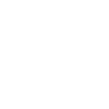
t = 0.00 s
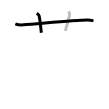
t = 2.25 s
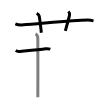
t = 4.50 s
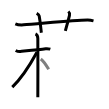
t = 6.50 s
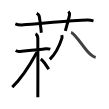
t = 8.75 s
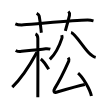
t = 11.00 s

The animated SVG that drew these frames (rendered in a browser with its animation timeline set to each time). Animation: 11 SMIL elements (animate=11); one cycle of 11.00 s.

<svg width="109px" height="109px" viewBox="0 0 px 109px" xmlns="http://www.w3.org/2000/svg" xmlns:xlink="http://www.w3.org/1999/xlink" xml:space="preserve" version="1.1"  baseProfile="full">
<path d="M15.33,23.83c1.38,0.6,5.17,1.17,8.17,1c12.73-0.71,49.44-4.66,64.08-4.74c2.3-0.01,4.77,0.44,5.92,0.74" style="fill:none;stroke:black;stroke-width:3;opacity:0">
  <animate attributeType="CSS" attributeName="opacity" from="0" to="1" begin="0s" dur="1s" repeatCount="Indefinite" fill="freeze" />
</path>
<path d="M36.67,13.33c1.33,0.67,2.38,1.83,2.53,2.62c1.36,7.35,1.75,14.04,2.14,16.71" style="fill:none;stroke:black;stroke-width:3;opacity:0">
  <animate attributeType="CSS" attributeName="opacity" from="0" to="1" begin="1s" dur="1s" repeatCount="Indefinite" fill="freeze" />
</path>
<path d="M68.33,11.5c1.12,1,1.54,2.36,1.17,3.83c-1.12,4.5-2.54,9.75-4.17,15.5" style="fill:none;stroke:black;stroke-width:3;opacity:0">
  <animate attributeType="CSS" attributeName="opacity" from="0" to="1" begin="2s" dur="1s" repeatCount="Indefinite" fill="freeze" />
</path>
<path d="M15.67,50.5c0.34,0.18,2.33,1.25,4.67,1c3.86-0.41,19.12-1.89,25.34-2.78c0.9-0.13,4.09,0.27,4.66,0.44" style="fill:none;stroke:black;stroke-width:3;opacity:0">
  <animate attributeType="CSS" attributeName="opacity" from="0" to="1" begin="3s" dur="1s" repeatCount="Indefinite" fill="freeze" />
</path>
<path d="M35.5,33.83c0.84,0.36,2.33,2.42,2.33,4.67c0,0.74,0.17,54.18,0,58.67" style="fill:none;stroke:black;stroke-width:3;opacity:0">
  <animate attributeType="CSS" attributeName="opacity" from="0" to="1" begin="4s" dur="1s" repeatCount="Indefinite" fill="freeze" />
</path>
<path d="M36.92,52.31c-8.26,15.14-14.67,25.44-24.65,34.78" style="fill:none;stroke:black;stroke-width:3;opacity:0">
  <animate attributeType="CSS" attributeName="opacity" from="0" to="1" begin="5s" dur="1s" repeatCount="Indefinite" fill="freeze" />
</path>
<path d="M40.8,58.93c2.26,1.69,5.99,7.16,7.9,10.43" style="fill:none;stroke:black;stroke-width:3;opacity:0">
  <animate attributeType="CSS" attributeName="opacity" from="0" to="1" begin="6s" dur="1s" repeatCount="Indefinite" fill="freeze" />
</path>
<path d="M61.74,35.18c0.21,0.73,0.47,2.09,0.19,2.97c-2.04,6.32-5.89,15.17-12.08,21.29" style="fill:none;stroke:black;stroke-width:3;opacity:0">
  <animate attributeType="CSS" attributeName="opacity" from="0" to="1" begin="7s" dur="1s" repeatCount="Indefinite" fill="freeze" />
</path>
<path d="M71.05,32.53C75.5,33.5,85.02,50.5,90.63,54.52c2.17,1.55,2.95,2.39,5.05,2.89" style="fill:none;stroke:black;stroke-width:3;opacity:0">
  <animate attributeType="CSS" attributeName="opacity" from="0" to="1" begin="8s" dur="1s" repeatCount="Indefinite" fill="freeze" />
</path>
<path d="M68.17,57.67c0.41,0.62,1,2.53,0.66,3.28c-4.51,10.14-7.62,17.28-14.04,27.38c-1.56,2.46-1.05,4.73,1.5,3.97C64,90,77.28,86.01,84.83,84.5" style="fill:none;stroke:black;stroke-width:3;opacity:0">
  <animate attributeType="CSS" attributeName="opacity" from="0" to="1" begin="9s" dur="1s" repeatCount="Indefinite" fill="freeze" />
</path>
<path d="M78.08,73.12c4.9,4.14,12.1,16.45,13.33,22.89" style="fill:none;stroke:black;stroke-width:3;opacity:0">
  <animate attributeType="CSS" attributeName="opacity" from="0" to="1" begin="10s" dur="1s" repeatCount="Indefinite" fill="freeze" />
</path>
</svg>
